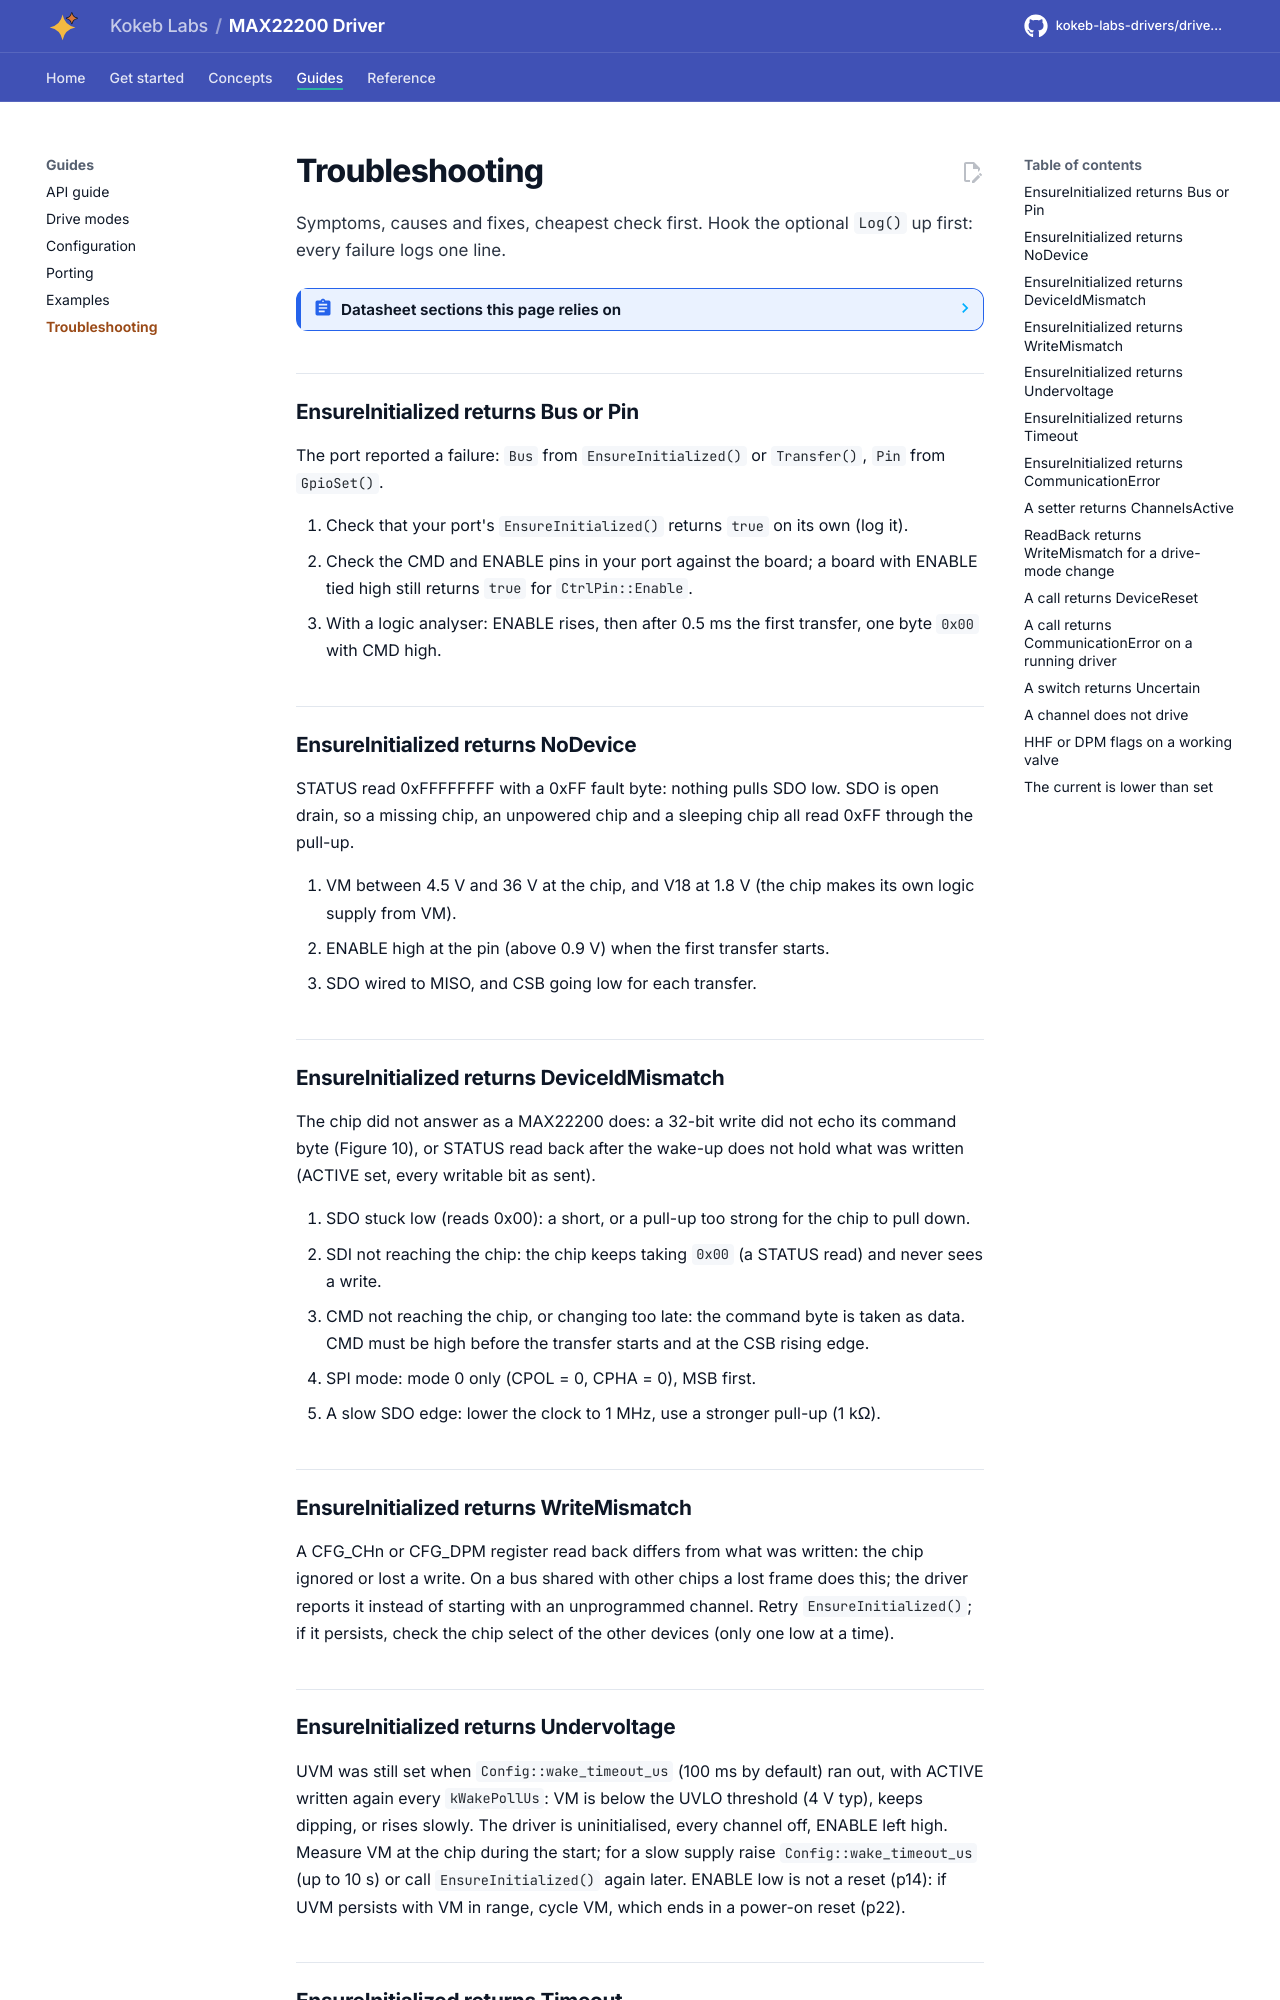

repository: kokeb-labs-drivers/driver-max22200 · page: dev/troubleshooting/index.html · generator: mkdocs

# Troubleshooting

Symptoms, causes and fixes, cheapest check first. Hook the optional `Log()` up first: every failure logs one line.

<!-- generated: datasheet-refs -->
??? abstract "Datasheet sections this page relies on"

    From Analog Devices 19-100531 1:

    - Overcurrent and open-load protection: Protection Circuits; Overcurrent Protection (OCP); Open-Load Detection (OL), p. 21
    - Plunger-movement detection, thermal shutdown, UVLO and the HIT check: Detection of Plunger Movement (DPM); Thermal Shutdown (TSD); Undervoltage Lockout (UVLO); HIT Current Not Reached Flag (HHF), p. 22
    - Communication error detection: Communication Error Detection (COMF), p. 34

    All of them, with the driver API for each: [Datasheet map](datasheet.md).
<!-- /generated -->

## EnsureInitialized returns Bus or Pin

The port reported a failure: `Bus` from `EnsureInitialized()` or `Transfer()`, `Pin` from `GpioSet()`.

1. Check that your port's `EnsureInitialized()` returns `true` on its own (log it).
2. Check the CMD and ENABLE pins in your port against the board; a board with ENABLE tied high still returns `true`
   for `CtrlPin::Enable`.
3. With a logic analyser: ENABLE rises, then after 0.5 ms the first transfer, one byte `0x00` with CMD high.

## EnsureInitialized returns NoDevice

STATUS read 0xFFFFFFFF with a 0xFF fault byte: nothing pulls SDO low. SDO is open drain, so a missing chip, an
unpowered chip and a sleeping chip all read 0xFF through the pull-up.

1. VM between 4.5 V and 36 V at the chip, and V18 at 1.8 V (the chip makes its own logic supply from VM).
2. ENABLE high at the pin (above 0.9 V) when the first transfer starts.
3. SDO wired to MISO, and CSB going low for each transfer.

## EnsureInitialized returns DeviceIdMismatch

The chip did not answer as a MAX22200 does: a 32-bit write did not echo its command byte (Figure 10), or STATUS
read back after the wake-up does not hold what was written (ACTIVE set, every writable bit as sent).

1. SDO stuck low (reads 0x00): a short, or a pull-up too strong for the chip to pull down.
2. SDI not reaching the chip: the chip keeps taking `0x00` (a STATUS read) and never sees a write.
3. CMD not reaching the chip, or changing too late: the command byte is taken as data. CMD must be high before the
   transfer starts and at the CSB rising edge.
4. SPI mode: mode 0 only (CPOL = 0, CPHA = 0), MSB first.
5. A slow SDO edge: lower the clock to 1 MHz, use a stronger pull-up (1 kΩ).

## EnsureInitialized returns WriteMismatch

A CFG_CHn or CFG_DPM register read back differs from what was written: the chip ignored or lost a write. On a bus
shared with other chips a lost frame does this; the driver reports it instead of starting with an unprogrammed
channel. Retry `EnsureInitialized()`; if it persists, check the chip select of the other devices (only one low at
a time).

## EnsureInitialized returns Undervoltage

UVM was still set when `Config::wake_timeout_us` (100 ms by default) ran out, with ACTIVE written again every
`kWakePollUs`: VM is below the UVLO threshold (4 V typ), keeps dipping, or rises slowly. The driver is
uninitialised, every channel off, ENABLE left high. Measure VM at the chip during the start; for a slow supply raise
`Config::wake_timeout_us` (up to 10 s) or call `EnsureInitialized()` again later. ENABLE low is not a reset (p14):
if UVM persists with VM in range, cycle VM, which ends in a power-on reset (p22).
